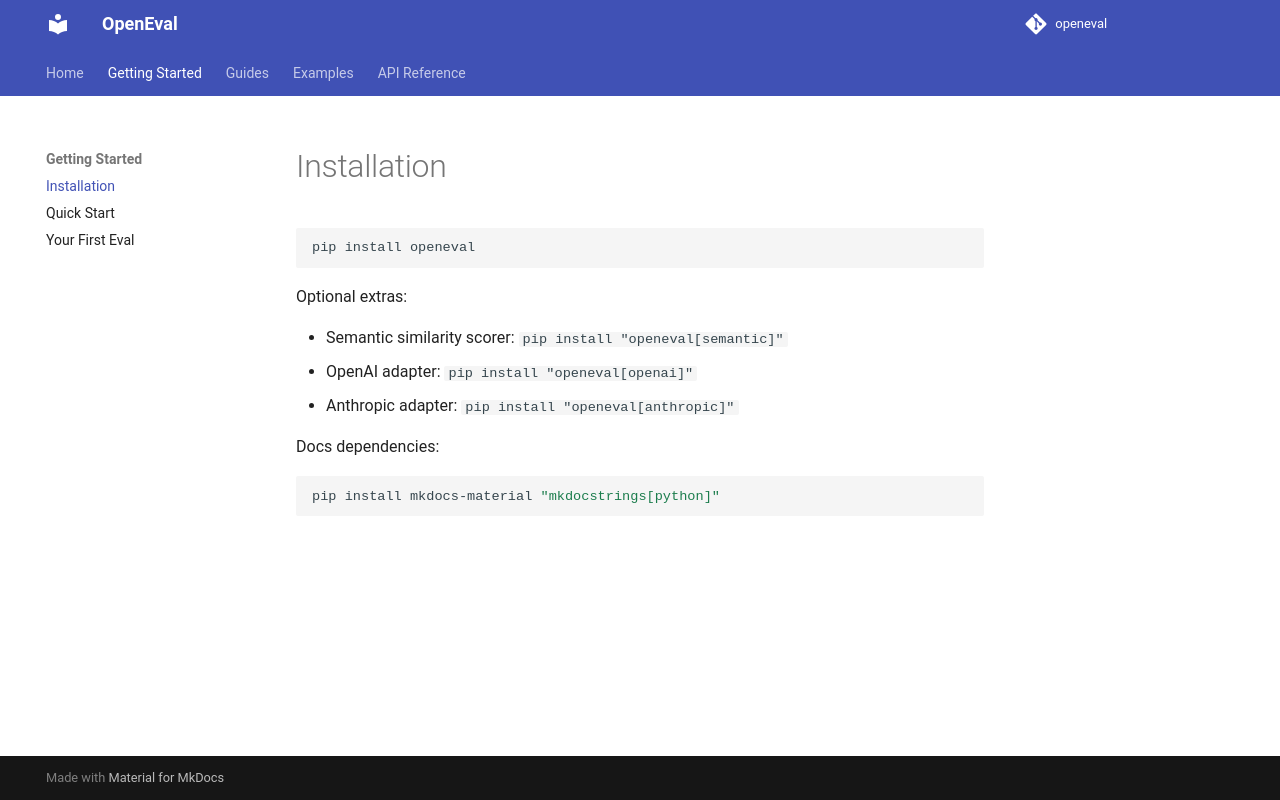

repository: KaungHtetCho-22/openEval · page: getting-started/installation/index.html · generator: mkdocs

# Installation

```bash
pip install openeval
```

Optional extras:

- Semantic similarity scorer: `pip install "openeval[semantic]"`
- OpenAI adapter: `pip install "openeval[openai]"`
- Anthropic adapter: `pip install "openeval[anthropic]"`

Docs dependencies:

```bash
pip install mkdocs-material "mkdocstrings[python]"
```
